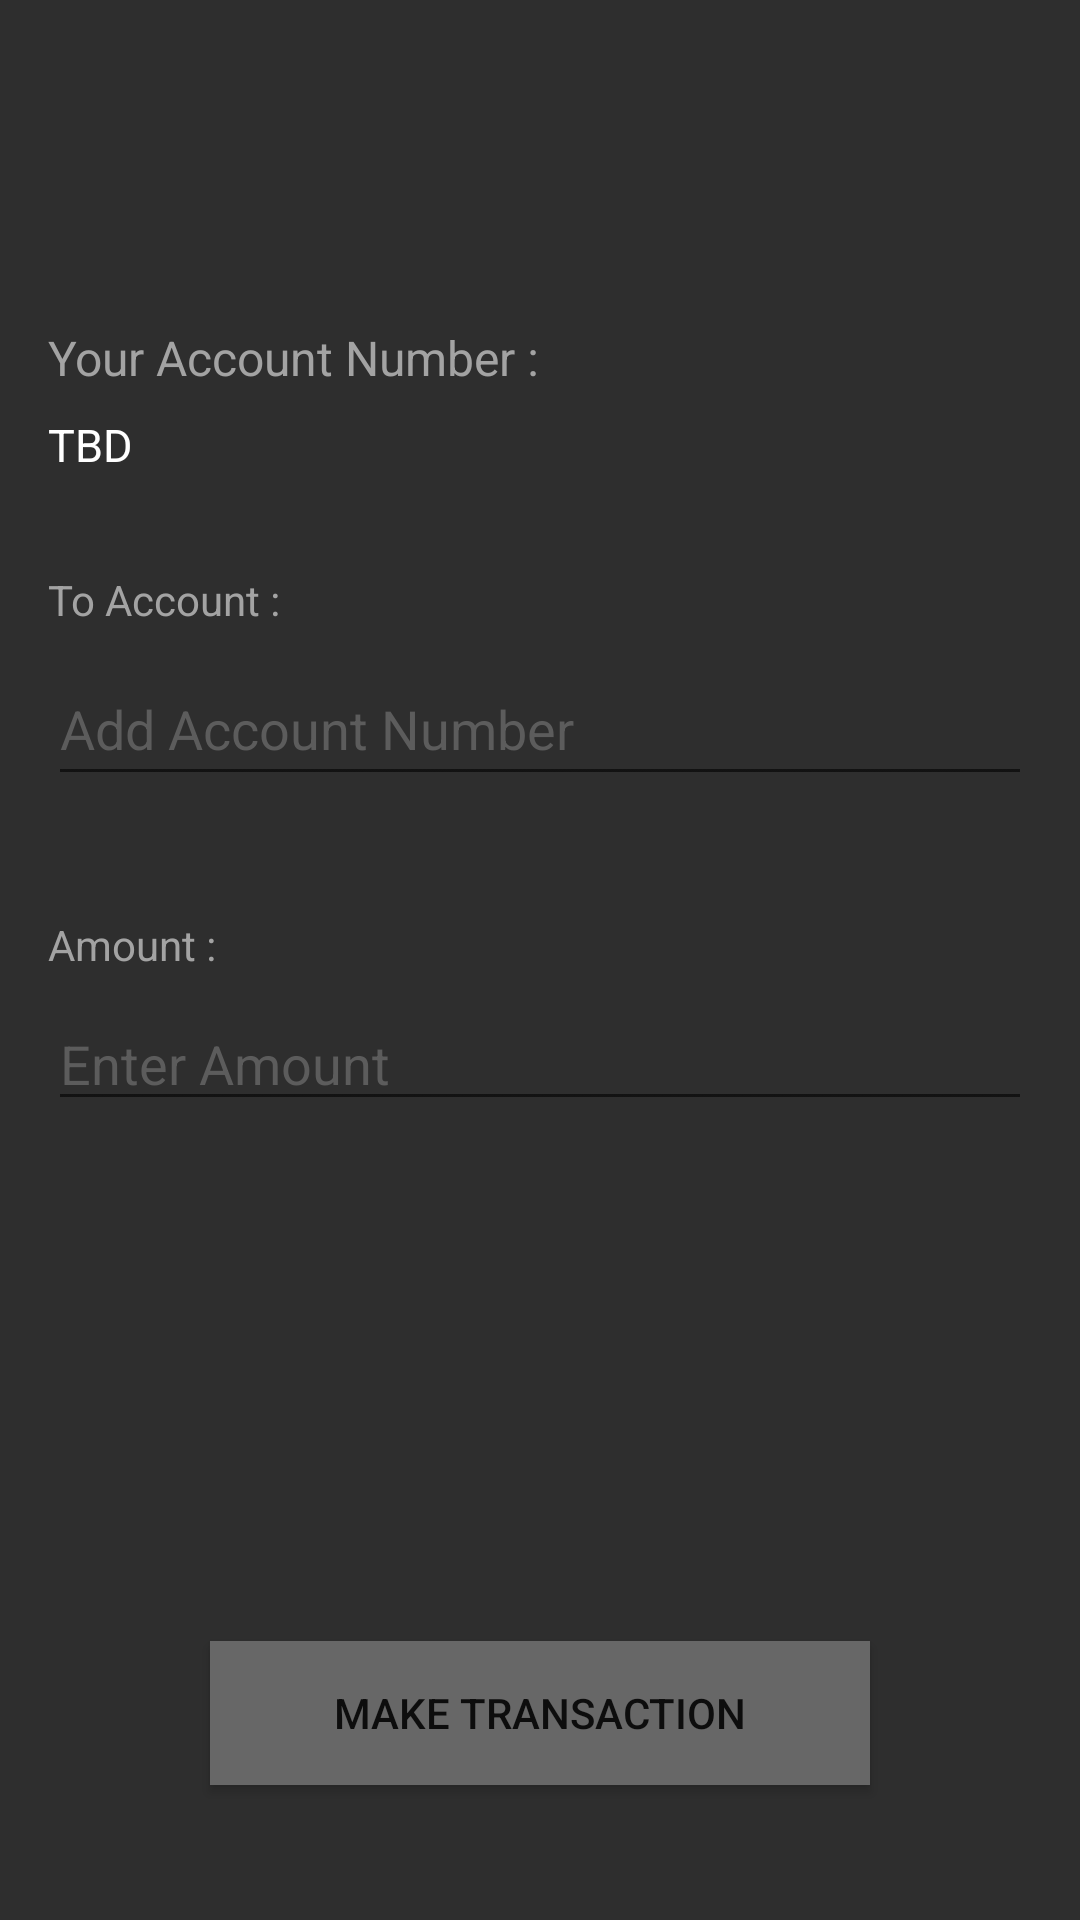

Android layout source for this screen:
<!-- AndroidManifest.xml: application theme Theme.MicroBankingSystem -->
<!-- res/layout/activity_transfer_fragment.xml -->
<?xml version="1.0" encoding="utf-8"?>
<androidx.constraintlayout.widget.ConstraintLayout xmlns:android="http://schemas.android.com/apk/res/android"
    xmlns:app="http://schemas.android.com/apk/res-auto"
    xmlns:tools="http://schemas.android.com/tools"
    android:layout_width="match_parent"
    android:layout_height="match_parent"
    android:background="@color/dark_gray_background"
    tools:context=".ui.TransferFragment">

    <TextView
        android:id="@+id/textView2"
        android:layout_width="wrap_content"
        android:layout_height="wrap_content"
        android:layout_marginTop="16dp"
        android:textSize="24sp"
        android:textColor="@color/white"
        app:layout_constraintEnd_toEndOf="parent"
        app:layout_constraintStart_toStartOf="parent"
        app:layout_constraintTop_toTopOf="parent"
        tools:text="@string/cashTransfer" />

    <TextView
        android:id="@+id/textView3"
        android:layout_width="wrap_content"
        android:layout_height="wrap_content"
        android:layout_marginStart="16dp"
        android:layout_marginTop="60dp"
        android:text="@string/your_ac_no"
        android:textSize="16sp"
        android:textColor="@color/light_gray_text"
        app:layout_constraintStart_toStartOf="parent"
        app:layout_constraintTop_toBottomOf="@+id/textView2" />

    <TextView
        android:id="@+id/textView4"
        android:layout_width="0dp"
        android:layout_height="wrap_content"
        android:layout_marginStart="16dp"
        android:layout_marginTop="8dp"
        android:layout_marginEnd="16dp"
        android:text="TBD"
        android:textSize="15dp"
        android:textColor="@color/white"
        app:layout_constraintEnd_toEndOf="parent"
        app:layout_constraintStart_toStartOf="parent"
        app:layout_constraintTop_toBottomOf="@+id/textView3" />

    <TextView
        android:id="@+id/textView5"
        android:layout_width="wrap_content"
        android:layout_height="wrap_content"
        android:layout_marginStart="16dp"
        android:layout_marginTop="32dp"
        android:text="@string/to_ac_no"
        android:textColor="@color/light_gray_text"
        app:layout_constraintStart_toStartOf="parent"
        app:layout_constraintTop_toBottomOf="@+id/textView4" />

    <EditText
        android:id="@+id/editTextNumber"
        android:layout_width="0dp"
        android:layout_height="48dp"
        android:layout_marginStart="16dp"
        android:layout_marginTop="8dp"
        android:layout_marginEnd="16dp"
        android:ems="10"
        android:hint="@string/add_to_ac_no"
        android:textColorHint="@color/light_gray_hintText"
        android:textColor="@color/white"
        android:inputType="number"
        app:layout_constraintEnd_toEndOf="parent"
        app:layout_constraintStart_toStartOf="parent"
        app:layout_constraintTop_toBottomOf="@+id/textView5" />

    <TextView
        android:id="@+id/textView6"
        android:layout_width="wrap_content"
        android:layout_height="wrap_content"
        android:layout_marginStart="16dp"
        android:layout_marginTop="40dp"
        android:text="@string/amount"
        android:textColor="@color/light_gray_text"
        app:layout_constraintStart_toStartOf="parent"
        app:layout_constraintTop_toBottomOf="@+id/editTextNumber" />

    <EditText
        android:id="@+id/et_amount"
        android:layout_width="0dp"
        android:layout_height="wrap_content"
        android:layout_marginStart="16dp"
        android:layout_marginTop="8dp"
        android:layout_marginEnd="16dp"
        android:ems="10"
        android:hint="@string/enter_amount"
        android:textColorHint="@color/light_gray_hintText"
        android:textColor="@color/white"
        android:inputType="numberDecimal"
        app:layout_constraintEnd_toEndOf="parent"
        app:layout_constraintStart_toStartOf="parent"
        app:layout_constraintTop_toBottomOf="@+id/textView6" />

    <Button
        android:id="@+id/btn_makeTrans1"
        android:layout_width="220dp"
        android:layout_height="wrap_content"
        android:layout_marginBottom="45dp"
        android:text="@string/make_transaction"
        android:background="@color/light_gray_button"
        app:layout_constraintBottom_toBottomOf="parent"
        app:layout_constraintEnd_toEndOf="parent"
        app:layout_constraintStart_toStartOf="parent" />
</androidx.constraintlayout.widget.ConstraintLayout>
<!-- resources referenced by this layout -->
<resources>
  <color name="dark_gray_background">#2E2E2E</color>
  <color name="light_gray_button">#676767</color>
  <color name="light_gray_hintText">#5C5C5C</color>
  <color name="light_gray_text">#A3A3A3</color>
  <color name="white">#FFFFFFFF</color>
  <string name="add_to_ac_no">Add Account Number</string>
  <string name="amount">Amount :</string>
  <string name="cashTransfer">Cash Transfer</string>
  <string name="enter_amount">Enter Amount</string>
  <string name="make_transaction">Make Transaction</string>
  <string name="to_ac_no">To Account :</string>
  <string name="your_ac_no">Your Account Number :</string>
  <style name="Theme.MicroBankingSystem" parent="Theme.AppCompat.Light.NoActionBar">
          
          <item name="colorPrimary">@color/purple_500</item>
          <item name="colorPrimaryVariant">@color/purple_700</item>
          <item name="colorOnPrimary">@color/white</item>
          
          <item name="colorSecondary">@color/teal_200</item>
          <item name="colorSecondaryVariant">@color/teal_700</item>
          <item name="colorOnSecondary">@color/black</item>
          
          <item name="android:statusBarColor" tools:targetApi="l">?attr/colorPrimaryVariant</item>
          
      </style>
  <color name="purple_500">#FF6200EE</color>
  <color name="purple_700">#FF3700B3</color>
  <color name="teal_200">#FF03DAC5</color>
  <color name="teal_700">#FF018786</color>
  <color name="black">#FF000000</color>
</resources>
